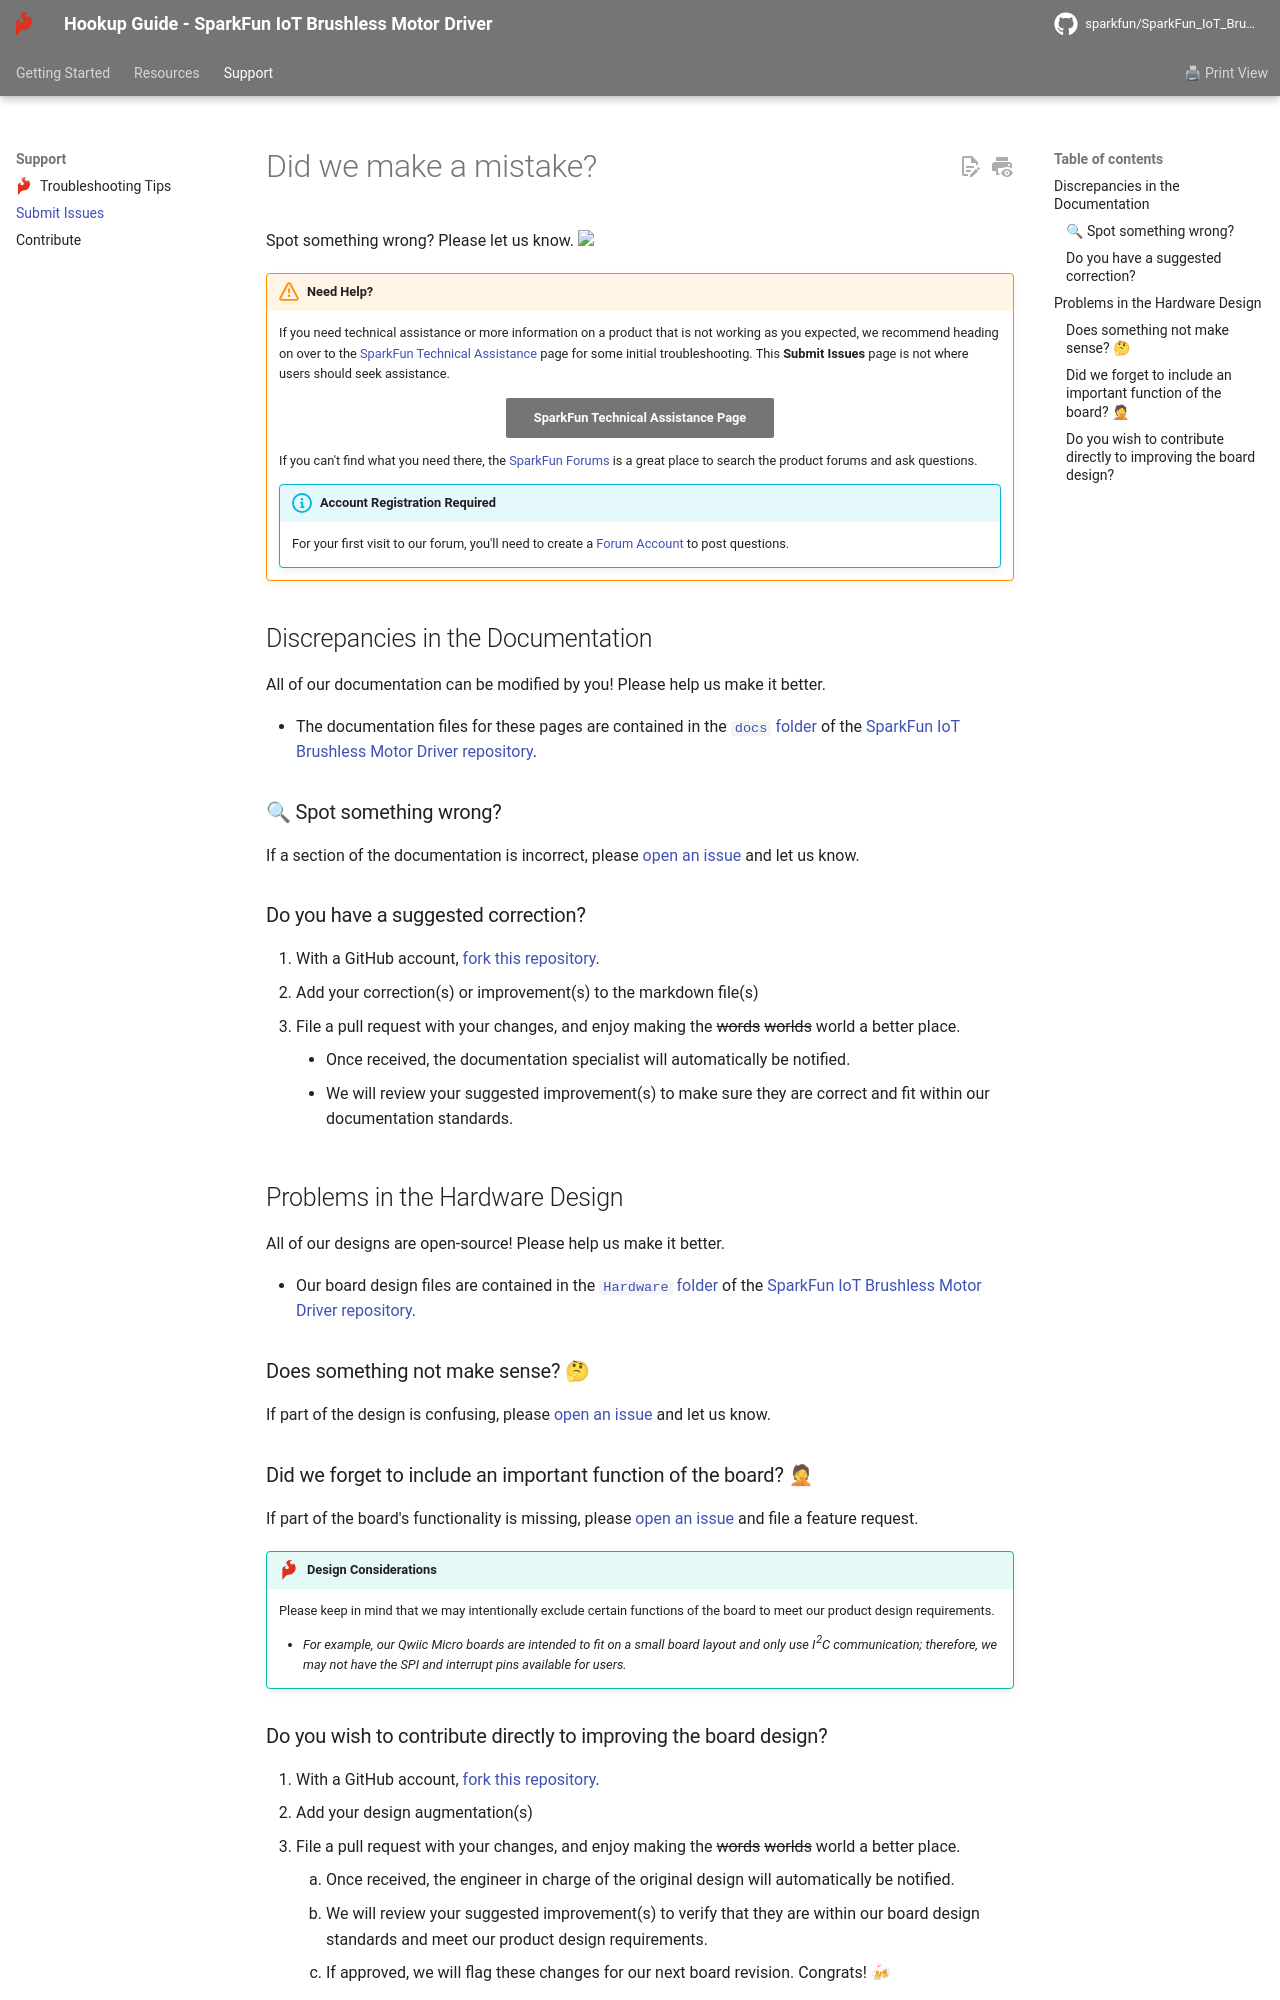

repository: sparkfun/SparkFun_IoT_Brushless_Motor_Driver · page: github/file_issue/index.html · generator: mkdocs

# Did we make a mistake?

Spot something wrong? Please let us know. <a href="https://github.com/sparkfun/SparkFun_IoT_Brushless_Motor_Driver/issues" alt="Issues"><img src="https://img.shields.io/github/issues/sparkfun/SparkFun_IoT_Brushless_Motor_Driver.svg" /></a>

<!-- Technical Assistance Box -->
!!! warning "Need Help?"
	If you need technical assistance or more information on a product that is not working as you expected, we recommend heading on over to the [SparkFun Technical Assistance](https://www.sparkfun.com/technical_assistanc) page for some initial troubleshooting. This **Submit Issues** page is not where users should seek assistance.

	<center>
	[SparkFun Technical Assistance Page](https://www.sparkfun.com/technical_assistance){ .md-button .md-button--primary }
	</center>
	
	If you can't find what you need there, the [SparkFun Forums](https://forum.sparkfun.com/index.php) is a great place to search the product forums and ask questions.
	
	!!! info "Account Registration Required"
		For your first visit to our forum, you'll need to create a [Forum Account](https://forum.sparkfun.com/ucp.php?mode=register) to post questions.


## Discrepancies in the Documentation

All of our documentation can be modified by you! Please help us make it better.

* The documentation files for these pages are contained in the [`docs` folder](https://github.com/sparkfun/SparkFun_IoT_Brushless_Motor_Driver/tree/main/docs) of the [SparkFun IoT Brushless Motor Driver repository](https://github.com/sparkfun/SparkFun_IoT_Brushless_Motor_Driver).

### 🔍 Spot something wrong?

If a section of the documentation is incorrect, please [open an issue](https://github.com/sparkfun/SparkFun_IoT_Brushless_Motor_Driver/issues) and let us know.

### Do you have a suggested correction?

1. With a GitHub account, [fork this repository](https://github.com/sparkfun/SparkFun_IoT_Brushless_Motor_Driver/fork).
2. Add your correction(s) or improvement(s) to the markdown file(s)
3. File a pull request with your changes, and enjoy making the ~~words~~ ~~worlds~~ world a better place.
	* Once received, the documentation specialist will automatically be notified.
	* We will review your suggested improvement(s) to make sure they are correct and fit within our documentation standards.

## Problems in the Hardware Design

All of our designs are open-source! Please help us make it better.

* Our board design files are contained in the [`Hardware` folder](https://github.com/sparkfun/SparkFun_IoT_Brushless_Motor_Driver/tree/main/Hardware) of the [SparkFun IoT Brushless Motor Driver repository](https://github.com/sparkfun/SparkFun_IoT_Brushless_Motor_Driver).

### Does something not make sense? 🤔

If part of the design is confusing, please [open an issue](https://github.com/sparkfun/SparkFun_IoT_Brushless_Motor_Driver/issues) and let us know.

### Did we forget to include an important function of the board? 🤦

If part of the board's functionality is missing, please [open an issue](https://github.com/sparkfun/SparkFun_IoT_Brushless_Motor_Driver/issues) and file a feature request.

!!! tip "Design Considerations"
	Please keep in mind that we may intentionally exclude certain functions of the board to meet our product design requirements.
	
	* *For example, our Qwiic Micro boards are intended to fit on a small board layout and only use I<sup>2</sup>C communication; therefore, we may not have the SPI and interrupt pins available for users.*
